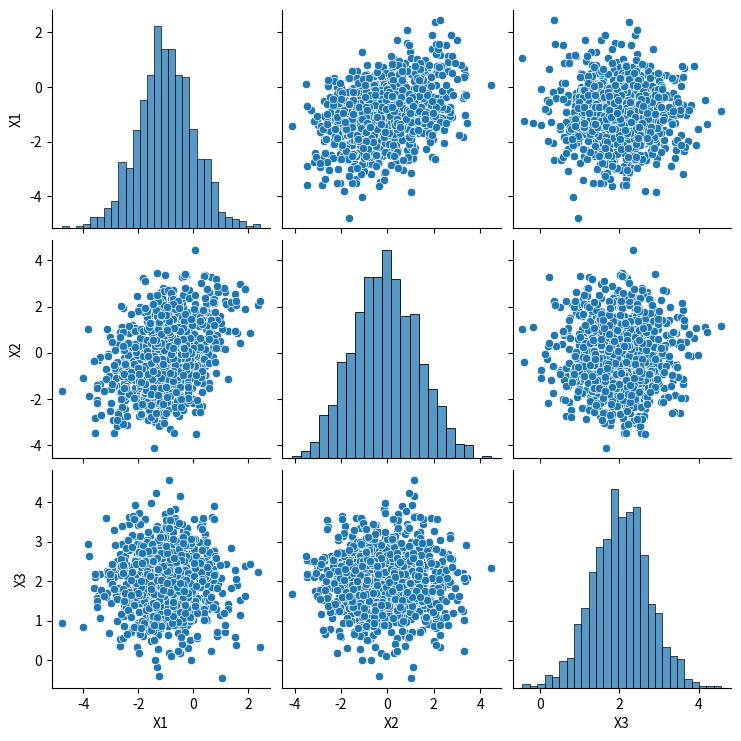

Source code (Python):
import numpy as np
import pandas as pd
import seaborn as sns
import matplotlib.pyplot as plt


# Plotting Multivariate Normal Samples - can see how different means and sigmas affect the distribution
def generatex():
    #Vector of 3 random normal variables
    Z =np.array([ np.random.randn(), np.random.randn(), np.random.randn()])

    #Mean vector and covariance matrix
    mu = np.array([ -1, 0, 2])
    Sigma = np.array([ [1, 0.5, 0], [0.5,2,0], [0,0,0.5]])

    x = mu + np.linalg.cholesky(Sigma)@(Z)   
    return x

#Run the function multiple times to generate samples
n=1000
samples = np.array([generatex() for _ in range(n)])

df = pd.DataFrame(samples, columns=['X1', 'X2', 'X3'])
#plot a pairplot
sns.pairplot(df)
plt.show()